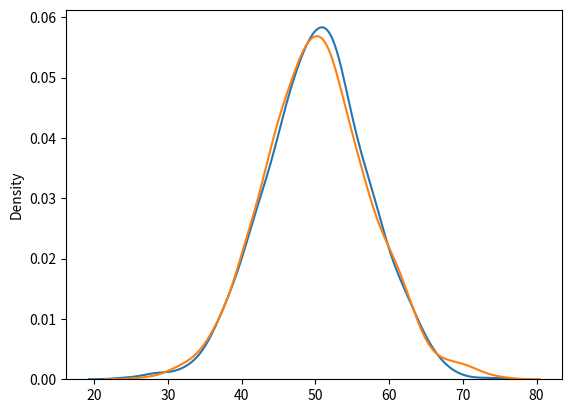

Reproduce this figure in Python.
# W3Schools, NumPy Poisson Distribution
from numpy import random
import matplotlib.pyplot as plt
import seaborn as sns

sns.distplot(random.normal(loc=50, scale=7, size=1000), hist=False, label='normal')
sns.distplot(random.poisson(lam=50, size=1000), hist=False, label='poisson')

plt.show()
